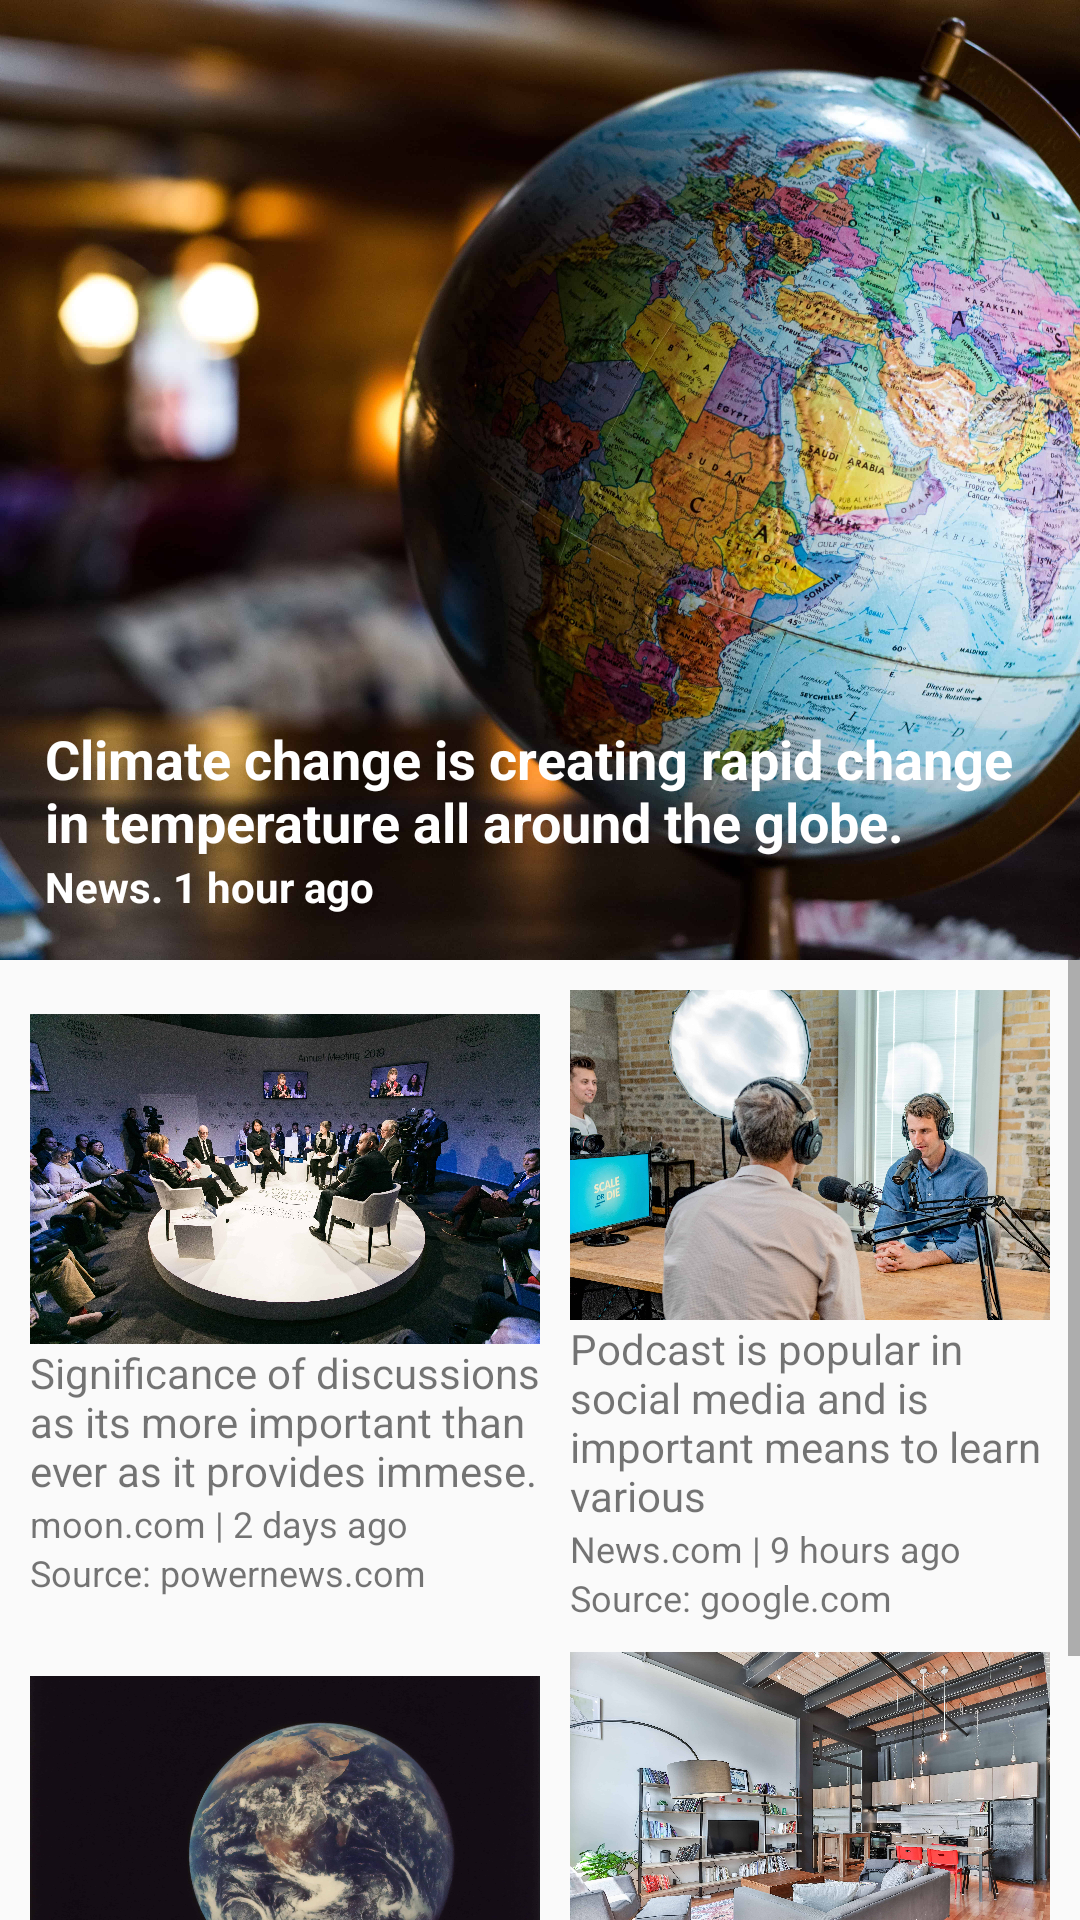

Write the Android layout XML for this screen, with the resource values it uses.
<!-- AndroidManifest.xml: application theme AppTheme -->
<!-- res/layout/home_page.xml -->
<?xml version="1.0" encoding="utf-8"?>
<LinearLayout xmlns:android="http://schemas.android.com/apk/res/android"
    android:layout_width="match_parent"
    android:layout_height="match_parent"
    android:orientation="vertical">
    
    
    
    
    
    
    
    
    
    
    

    
    
    
    
    
    
    

    
    
    
    
    
    
    

    <RelativeLayout
        android:layout_width="match_parent"
        android:layout_height="320dp">

        <ImageView
            android:layout_width="wrap_content"
            android:layout_height="wrap_content"
            android:scaleType="centerCrop"
            android:src="@mipmap/globe" />

        <LinearLayout
            android:layout_width="wrap_content"
            android:layout_height="wrap_content"
            android:layout_alignParentBottom="true"
            android:layout_margin="15dp"
            android:orientation="vertical">

            <TextView
                style="@style/newsHeadings"
                android:layout_width="wrap_content"
                android:layout_height="wrap_content"
                android:text="Climate change is creating rapid change in temperature all around the globe." />

            <TextView
                android:layout_width="wrap_content"
                android:layout_height="wrap_content"
                android:text="News. 1 hour ago"
                android:textColor="@color/white"
                android:textStyle="bold" />
        </LinearLayout>
    </RelativeLayout>

    <ScrollView
        android:layout_width="match_parent"
        android:layout_height="wrap_content">

        <LinearLayout
            android:layout_width="match_parent"
            android:layout_height="wrap_content"
            android:orientation="vertical">

            <LinearLayout
                android:layout_width="match_parent"
                android:layout_height="wrap_content"
                android:layout_marginTop="10dp"
                android:gravity="center">

                <LinearLayout
                    android:layout_width="0dp"
                    android:layout_height="wrap_content"
                    android:layout_marginLeft="10dp"
                    android:layout_weight="1"

                    android:orientation="vertical">

                    <ImageView
                        android:layout_width="match_parent"
                        android:layout_height="110dp"
                        android:scaleType="centerCrop"
                        android:src="@mipmap/group" />

                    <TextView
                        android:layout_width="match_parent"
                        android:layout_height="wrap_content"
                        android:text="Significance of discussions as its more important than ever as it provides immese." />

                    <TextView
                        android:layout_width="match_parent"
                        android:layout_height="wrap_content"
                        android:text="moon.com | 2 days ago"
                        android:textSize="12dp" />

                    <TextView
                        android:layout_width="match_parent"
                        android:layout_height="wrap_content"
                        android:text="Source: powernews.com"
                        android:textSize="12dp" />

                </LinearLayout>

                <LinearLayout
                    android:layout_width="0dp"
                    android:layout_height="wrap_content"
                    android:layout_marginRight="10dp"
                    android:layout_weight="1"
                    android:orientation="vertical">

                    <ImageView
                        android:layout_width="match_parent"
                        android:layout_height="110dp"
                        android:layout_marginLeft="10dp"
                        android:scaleType="centerCrop"
                        android:src="@mipmap/podcast" />

                    <TextView
                        android:layout_width="match_parent"
                        android:layout_height="wrap_content"
                        android:layout_marginLeft="10dp"
                        android:text="Podcast is popular in social media and is important means to learn various" />

                    <TextView
                        android:layout_width="match_parent"
                        android:layout_height="wrap_content"
                        android:layout_marginLeft="10dp"
                        android:text="News.com | 9 hours ago"
                        android:textSize="12dp" />

                    <TextView
                        android:layout_width="match_parent"
                        android:layout_height="wrap_content"
                        android:layout_marginLeft="10dp"
                        android:text="Source: google.com"
                        android:textSize="12dp" />
                </LinearLayout>
            </LinearLayout>

            <LinearLayout
                android:layout_width="match_parent"
                android:layout_height="wrap_content"
                android:layout_marginTop="10dp"
                android:gravity="center">

                <LinearLayout
                    android:layout_width="0dp"
                    android:layout_height="wrap_content"
                    android:layout_marginLeft="10dp"
                    android:layout_weight="1"

                    android:orientation="vertical">

                    <ImageView
                        android:layout_width="match_parent"
                        android:layout_height="110dp"
                        android:scaleType="centerCrop"
                        android:src="@mipmap/earth" />

                    <TextView
                        android:layout_width="match_parent"
                        android:layout_height="wrap_content"
                        android:text="Significance of discussions as its more important than ever as it provides immese." />

                    <TextView
                        android:layout_width="match_parent"
                        android:layout_height="wrap_content"
                        android:text="moon.com | 2 days ago"
                        android:textSize="12dp" />

                    <TextView
                        android:layout_width="match_parent"
                        android:layout_height="wrap_content"
                        android:text="Source: powernews.com"
                        android:textSize="12dp" />

                </LinearLayout>

                <LinearLayout
                    android:layout_width="0dp"
                    android:layout_height="wrap_content"
                    android:layout_marginRight="10dp"
                    android:layout_weight="1"
                    android:orientation="vertical">

                    <ImageView
                        android:layout_width="match_parent"
                        android:layout_height="110dp"
                        android:layout_marginLeft="10dp"
                        android:scaleType="centerCrop"
                        android:src="@mipmap/house" />

                    <TextView
                        android:layout_width="match_parent"
                        android:layout_height="wrap_content"
                        android:layout_marginLeft="10dp"
                        android:text="Podcast is popular in social media and is important means to learn various" />

                    <TextView
                        android:layout_width="match_parent"
                        android:layout_height="wrap_content"
                        android:layout_marginLeft="10dp"
                        android:text="News.com | 9 hours ago"
                        android:textSize="12dp" />

                    <TextView
                        android:layout_width="match_parent"
                        android:layout_height="wrap_content"
                        android:layout_marginLeft="10dp"
                        android:text="Source: google.com"
                        android:textSize="12dp" />
                </LinearLayout>
            </LinearLayout>


            
            
            
            

            
            
            
            
            
            

            
            
            
            
            
            
            

            
            
            
            
            
            
            

            
            
            
            
            
            
            
            

        </LinearLayout>
    </ScrollView>

</LinearLayout>
<!-- resources referenced by this layout -->
<resources>
  <color name="black">#000000</color>
  <color name="selected">#DC143C</color>
  <color name="white">#FFFFFF</color>
  <!-- drawable ic_baseline_border_all_24 (drawable) -->
  <vector android:height="40dp" android:tint="#FFFFFF"
      android:viewportHeight="24" android:viewportWidth="24"
      android:width="40dp" xmlns:android="http://schemas.android.com/apk/res/android">
      <path android:fillColor="@android:color/white" android:pathData="M3,3v18h18L21,3L3,3zM11,19L5,19v-6h6v6zM11,11L5,11L5,5h6v6zM19,19h-6v-6h6v6zM19,11h-6L13,5h6v6z"/>
  </vector>
  <!-- mipmap earth: jpg bitmap (mipmap-xxxhdpi, 302155 bytes) -->
  <!-- mipmap globe: jpg bitmap (mipmap-xxxhdpi, 689632 bytes) -->
  <!-- mipmap group: jpg bitmap (mipmap-xxxhdpi, 1003976 bytes) -->
  <!-- mipmap house: jpg bitmap (mipmap-xxxhdpi, 884136 bytes) -->
  <!-- mipmap podcast: jpg bitmap (mipmap-xxxhdpi, 715050 bytes) -->
  <style name="homePagetext">
  
          <item name="android:textSize">20sp</item>
          <item name="android:textStyle">bold</item>
          <item name="android:padding">15dp</item>
          <item name="android:textColor">@color/black</item>
          <item name="android:gravity">center</item>
      </style>
  <style name="image">
          <item name="android:padding">10dp</item>
  
      </style>
  <style name="newsHeadings">
          <item name="android:textSize">18sp</item>
          <item name="android:textStyle">bold</item>
          <item name="android:textColor">@color/white</item>
  
  
      </style>
  <style name="AppTheme" parent="Theme.AppCompat.Light.NoActionBar">
          
          <item name="colorPrimary">@color/colorPrimary</item>
          <item name="colorPrimaryDark">@color/colorPrimaryDark</item>
          <item name="colorAccent">@color/colorAccent</item>
      </style>
  <color name="colorPrimary">#FFFFFF</color>
  <color name="colorPrimaryDark">#3700B3</color>
  <color name="colorAccent">#03DAC5</color>
</resources>
